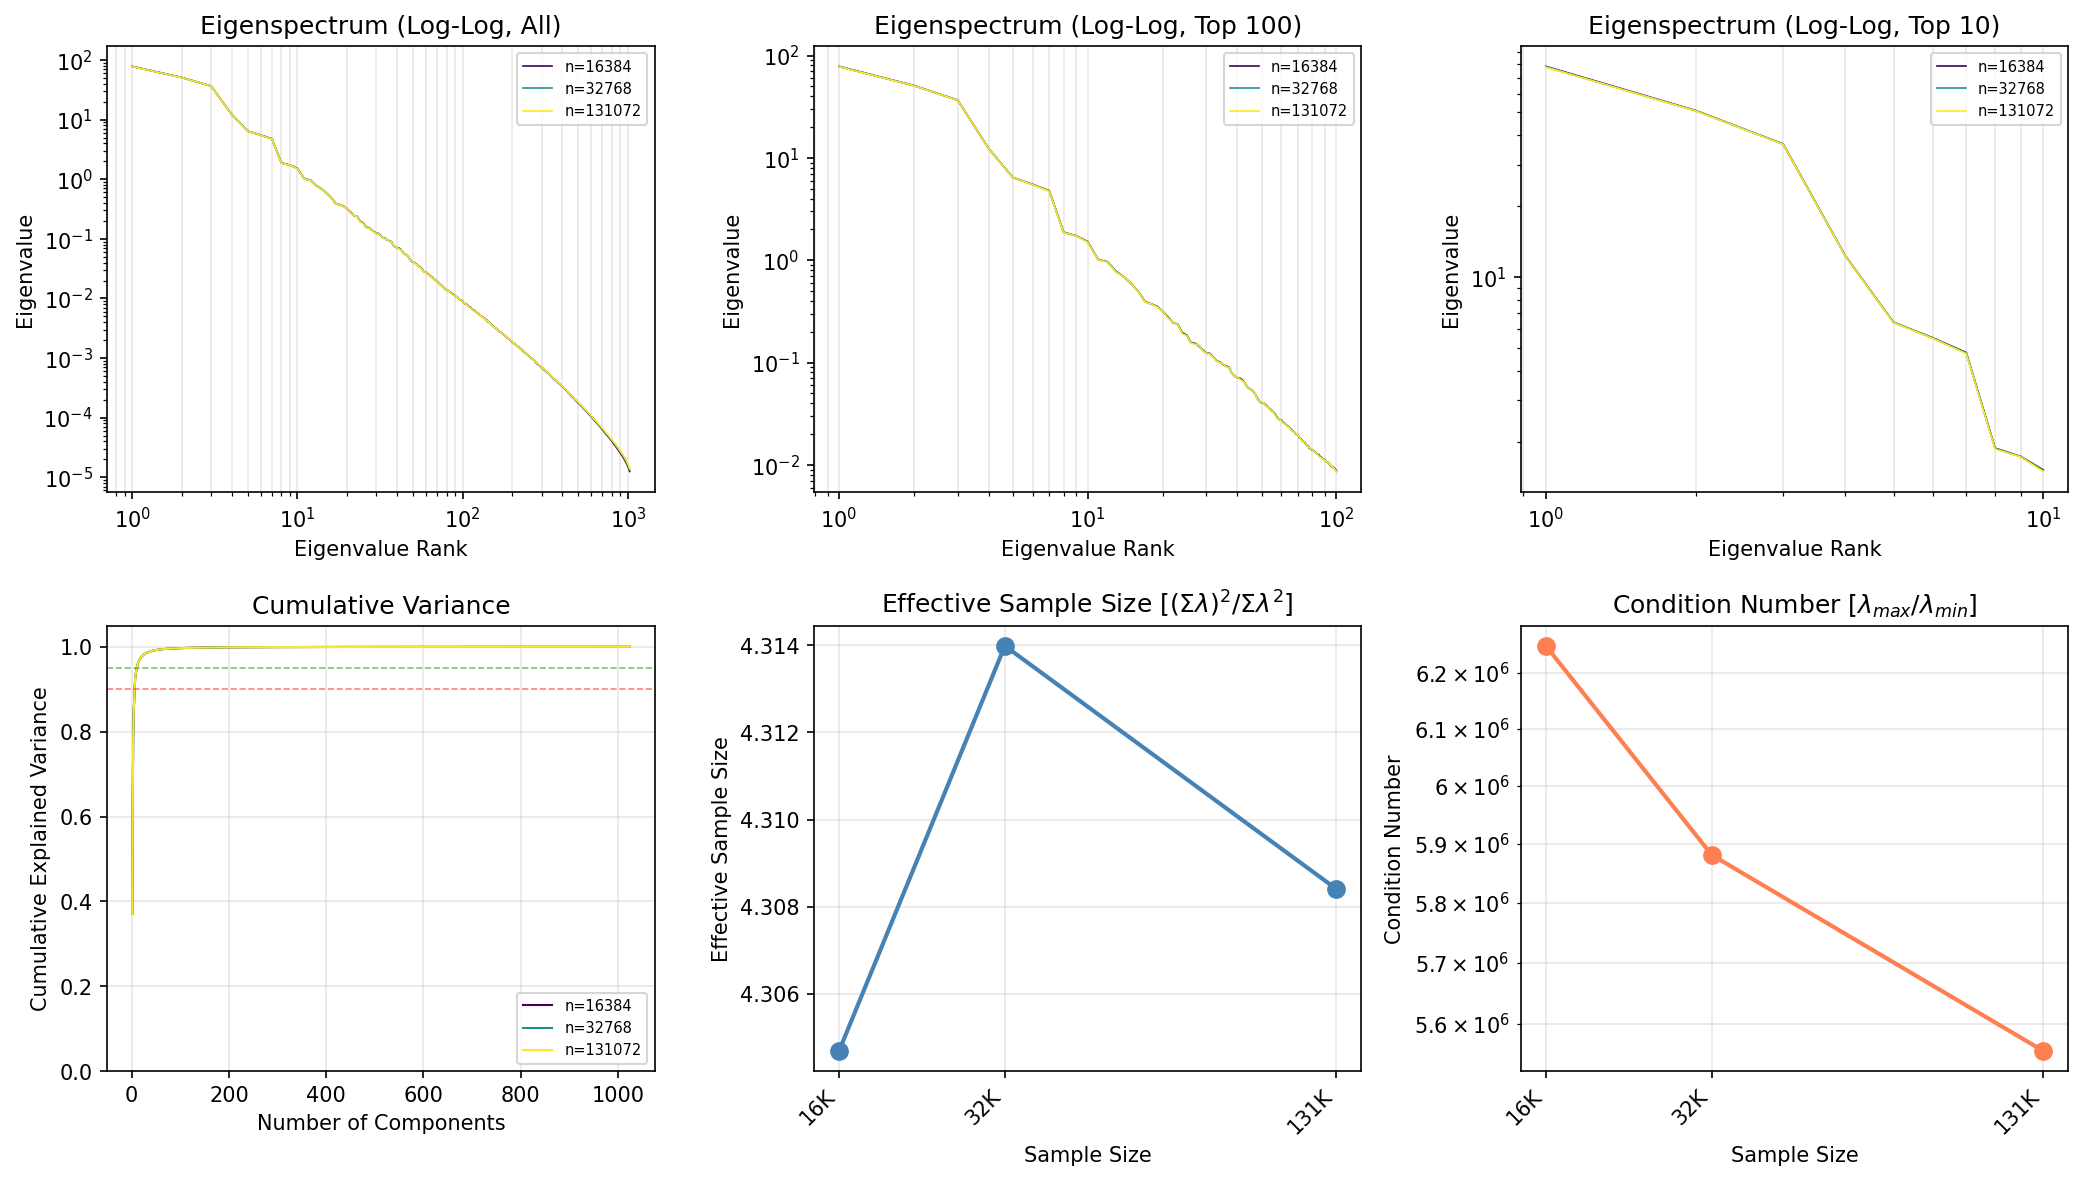

Source data for this figure (header and first rows):
n_samples, rank, eigenvalue, cumulative_variance
16384, 1, 78.31, 0.3715
16384, 2, 50.89, 0.613
16384, 3, 36.59, 0.7866
16384, 4, 12.28, 0.8449
16384, 5, 6.411, 0.8753
16384, 6, 5.513, 0.9014
16384, 7, 4.776, 0.9241
16384, 8, 1.877, 0.933
16384, 9, 1.732, 0.9412
16384, 10, 1.517, 0.9484
16384, 11, 1.017, 0.9532
16384, 12, 0.9636, 0.9578
16384, 13, 0.7768, 0.9615
16384, 14, 0.6878, 0.9648
16384, 15, 0.5876, 0.9676
16384, 16, 0.4906, 0.9699
16384, 17, 0.3933, 0.9718
16384, 18, 0.3752, 0.9735
16384, 19, 0.3532, 0.9752
16384, 20, 0.3189, 0.9767
16384, 21, 0.2787, 0.978
16384, 22, 0.2462, 0.9792
16384, 23, 0.2375, 0.9803
16384, 24, 0.1959, 0.9813
16384, 25, 0.1855, 0.9821
16384, 26, 0.1557, 0.9829
16384, 27, 0.1537, 0.9836
16384, 28, 0.1442, 0.9843
16384, 29, 0.1325, 0.9849
16384, 30, 0.1233, 0.9855
16384, 31, 0.1227, 0.9861
16384, 32, 0.1124, 0.9866
16384, 33, 0.1038, 0.9871
16384, 34, 0.1008, 0.9876
16384, 35, 0.09587, 0.9881
16384, 36, 0.09289, 0.9885
16384, 37, 0.08981, 0.9889
16384, 38, 0.07859, 0.9893
16384, 39, 0.07383, 0.9896
16384, 40, 0.07094, 0.99
16384, 41, 0.07014, 0.9903
16384, 42, 0.06724, 0.9906
16384, 43, 0.0621, 0.9909
16384, 44, 0.05704, 0.9912
16384, 45, 0.05474, 0.9915
16384, 46, 0.05302, 0.9917
16384, 47, 0.04984, 0.9919
16384, 48, 0.04479, 0.9922
16384, 49, 0.04197, 0.9924
16384, 50, 0.04078, 0.9925
16384, 51, 0.04023, 0.9927
16384, 52, 0.03832, 0.9929
16384, 53, 0.03684, 0.9931
16384, 54, 0.035, 0.9933
16384, 55, 0.03357, 0.9934
16384, 56, 0.03243, 0.9936
16384, 57, 0.03062, 0.9937
16384, 58, 0.02863, 0.9939
16384, 59, 0.02769, 0.994
16384, 60, 0.02759, 0.9941
... 3,012 more rows
